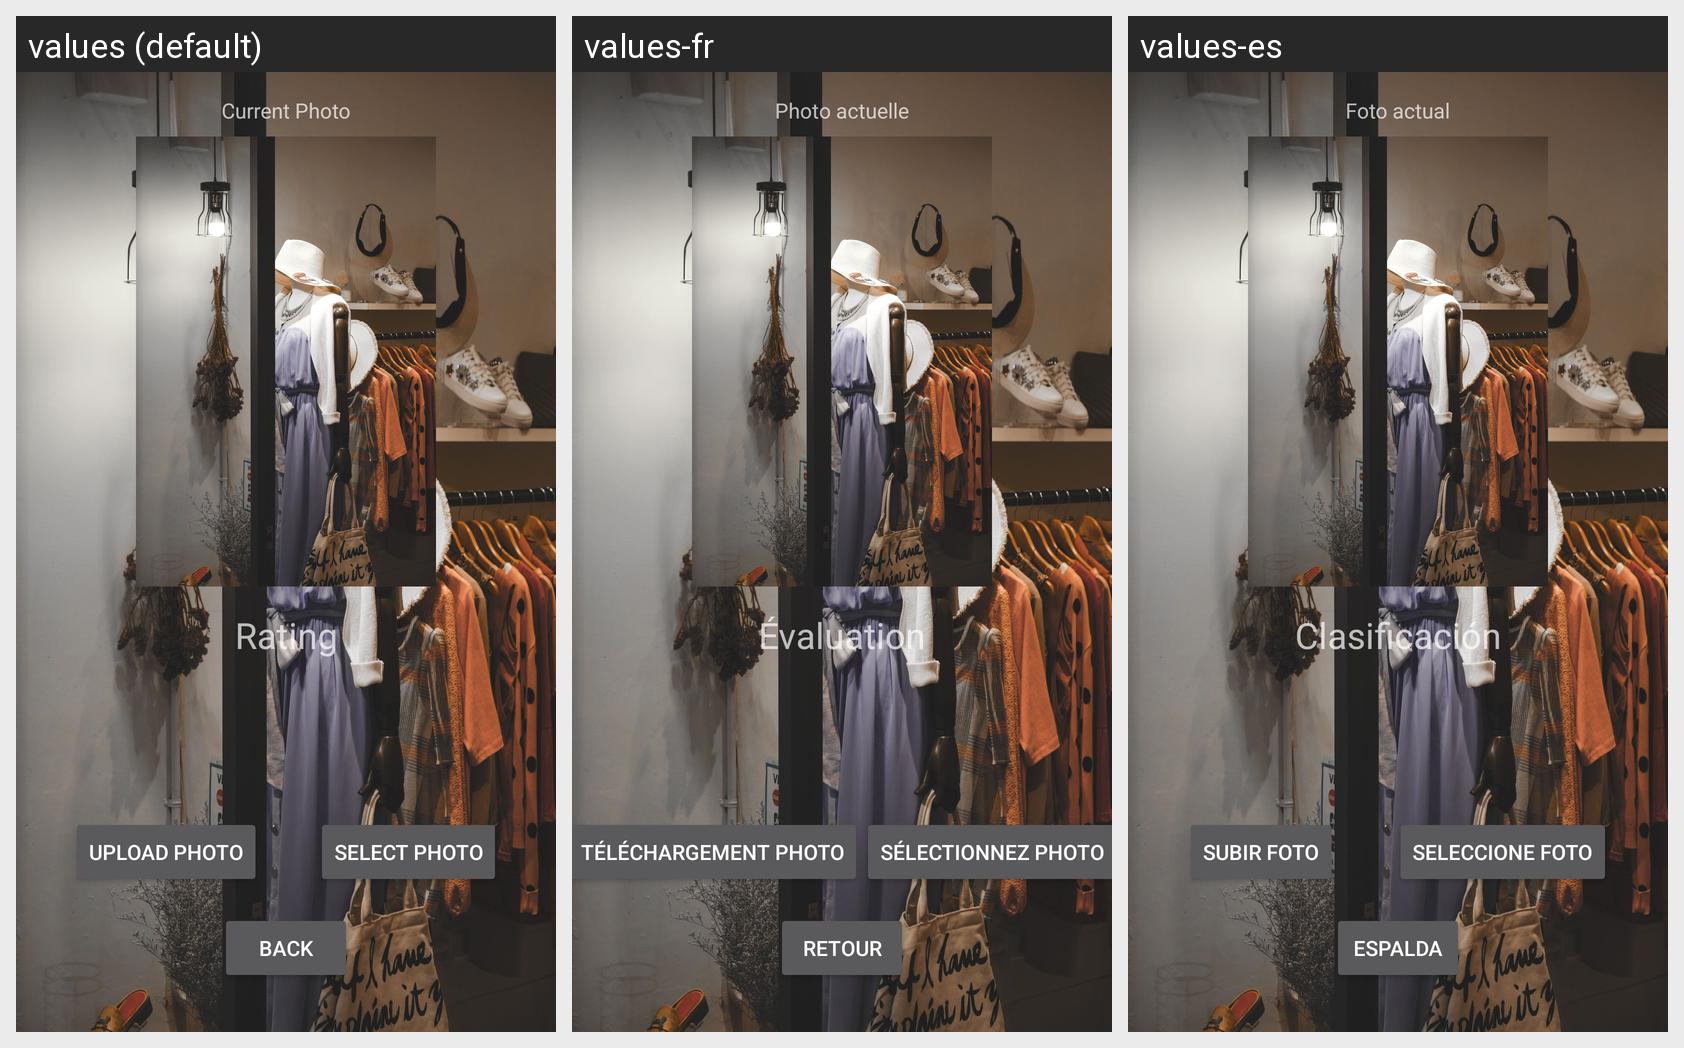

Locale-by-locale string values for the Android screen shown in this grid:
Android screen res/layout/activity_upload_photo.xml rendered under 3 locales, left to right: values (default), values-fr, values-es. Device: Nexus 5 (rendered at 1080×1920; each locale shown at half size, 540×960, under a caption strip naming it); theme AppTheme.
Strings drawn on this screen, with the default value and each locale's value (text and hints the layout hard-codes appear in the picture but are not listed):

upload_photo
  values: Upload Photo
  values-fr: Téléchargement photo
  values-es: Subir Foto

current_photo
  values: Current Photo
  values-fr: Photo actuelle
  values-es: Foto actual

back
  values: back
  values-fr: Retour
  values-es: Espalda

rating
  values: Rating
  values-fr: Évaluation
  values-es: Clasificación

select_photo
  values: Select Photo
  values-fr: Sélectionnez photo
  values-es: Seleccione Foto
